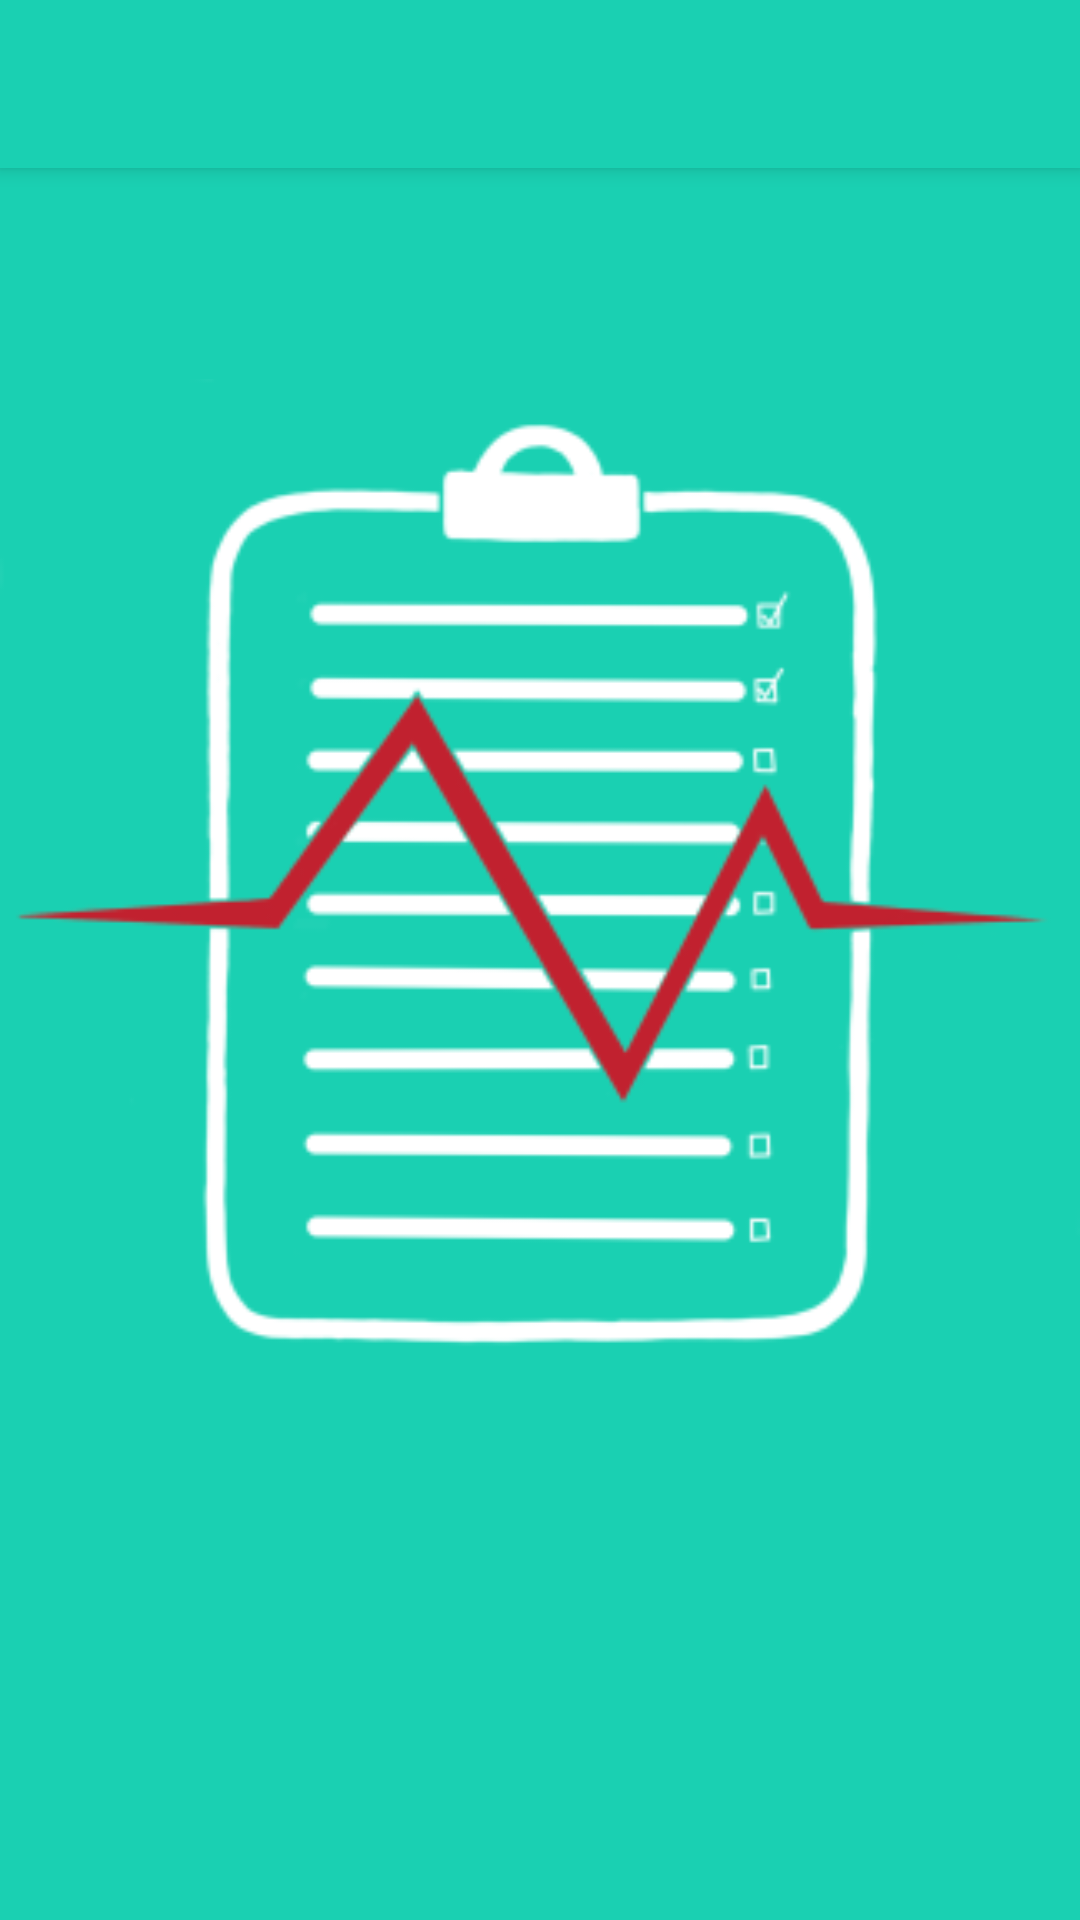

Write the Android layout XML for this screen, with the resource values it uses.
<!-- AndroidManifest.xml: application theme Theme.AppCompat.Light.NoActionBar -->
<!-- res/layout/activity_main.xml -->
<?xml version="1.0" encoding="utf-8"?>

<android.support.constraint.ConstraintLayout xmlns:android="http://schemas.android.com/apk/res/android"
    xmlns:app="http://schemas.android.com/apk/res-auto"
    xmlns:tools="http://schemas.android.com/tools"
    android:layout_width="match_parent"
    android:layout_height="match_parent"
    tools:context=".MainActivity"
    android:background="@color/logoColor">

    <android.support.v7.widget.Toolbar
        android:id="@+id/main_toolbar"
        android:layout_width="match_parent"
        android:layout_height="?attr/actionBarSize"
        android:background="@color/logoColor"
        android:elevation="4dp"
        android:theme="@style/AppTheme"
        app:popupTheme="@style/ThemeOverlay.AppCompat.Light"
        app:titleTextColor="@android:color/background_light" />

    <TextView
        android:id="@+id/HelloUserTextView"
        android:layout_width="0dp"
        android:layout_height="wrap_content"
        android:layout_gravity="center_horizontal"
        android:layout_marginTop="10dp"
        android:textColor="#ffffff"
        android:textSize="30sp"
        android:textStyle="bold"
        android:textAlignment="center"
        app:layout_constraintEnd_toEndOf="parent"
        app:layout_constraintLeft_toRightOf="parent"
        app:layout_constraintRight_toLeftOf="parent"
        app:layout_constraintStart_toStartOf="parent"
        app:layout_constraintTop_toBottomOf="@id/main_toolbar" />

    <ImageView
        android:id="@+id/imageView2"
        android:layout_width="0dp"
        android:layout_height="0dp"
        android:layout_marginTop="8dp"
        app:layout_constraintBottom_toTopOf="@id/button_container"
        app:layout_constraintEnd_toEndOf="parent"
        app:layout_constraintLeft_toRightOf="parent"
        app:layout_constraintStart_toStartOf="parent"
        app:layout_constraintTop_toBottomOf="@+id/HelloUserTextView"
        app:srcCompat="@mipmap/ic_launcher_foreground"
        tools:ignore="VectorDrawableCompat" />

    <LinearLayout
        android:id="@+id/button_container"
        android:layout_width="wrap_content"
        android:layout_height="wrap_content"
        android:layout_gravity="center_horizontal"
        android:gravity="bottom"
        android:orientation="vertical"
        app:layout_constraintBottom_toBottomOf="parent"
        app:layout_constraintLeft_toRightOf="parent"
        app:layout_constraintRight_toLeftOf="parent"
        android:layout_marginBottom="50dp">

        <LinearLayout
            android:layout_width="wrap_content"
            android:layout_height="wrap_content"
            android:orientation = "horizontal"
            android:layout_gravity="center_horizontal">

            <LinearLayout
                android:layout_width="wrap_content"
                android:layout_height="wrap_content"
                android:orientation="vertical"
                android:layout_marginEnd="20dp"
                android:layout_marginRight="20dp">

                <Button
                    android:id="@+id/ViewContactInfo"
                    android:layout_width="match_parent"
                    android:layout_height="wrap_content"
                    android:layout_weight="1"
                    android:background="@null"
                    android:gravity="center_horizontal"
                    android:text="@string/fa_icon_contact"
                    android:textColor="@color/colorAccent"
                    android:textSize="50sp"
                    />
                <TextView
                    android:layout_width="wrap_content"
                    android:layout_height="wrap_content"
                    android:gravity="center_horizontal"
                    android:layout_marginTop="5dp"
                    android:textAlignment="center"
                    android:text="Profile"
                    android:textSize="15sp"
                    android:textColor="#FFFFFF"/>
            </LinearLayout>

            <LinearLayout
                android:layout_width="wrap_content"
                android:layout_height="wrap_content"
                android:orientation="vertical">

                <Button
                    android:id="@+id/ViewProblemsButton"
                    android:layout_width="match_parent"
                    android:layout_height="wrap_content"
                    android:layout_weight="1"
                    android:background="@null"
                    android:gravity="center_horizontal"
                    android:text="@string/fa_icon_view_list"
                    android:textColor="@color/colorAccent"
                    android:textSize="50sp"
                    />
                <TextView
                    android:layout_width="wrap_content"
                    android:layout_height="wrap_content"
                    android:gravity="center_horizontal"
                    android:layout_marginTop="5dp"
                    android:text="View Problems"
                    android:textSize="15sp"
                    android:textColor="#FFFFFF"/>
            </LinearLayout>

        </LinearLayout>

        <LinearLayout
            android:layout_width="wrap_content"
            android:layout_height="wrap_content">

        </LinearLayout>



    </LinearLayout>



</android.support.constraint.ConstraintLayout>
<!-- resources referenced by this layout -->
<resources>
  <color name="colorAccent">#BF282F</color>
  <color name="logoColor">#1AD0B2</color>
  <!-- mipmap ic_launcher_foreground: png bitmap (mipmap-hdpi, 8983 bytes) -->
  <string name="fa_icon_contact"></string>
  <string name="fa_icon_view_list"></string>
  <style name="AppTheme" parent="Base.Theme.AppCompat.Light.DarkActionBar">
          
          <item name="colorPrimary">@color/colorPrimary</item>
          <item name="colorPrimaryDark">@color/colorPrimaryDark</item>
          <item name="colorAccent">@color/colorAccent</item>
          <item name="android:statusBarColor">@color/colorPrimaryDark</item>
      </style>
  <color name="colorPrimary">#3f51b5</color>
  <color name="colorPrimaryDark">#303f9f</color>
</resources>
